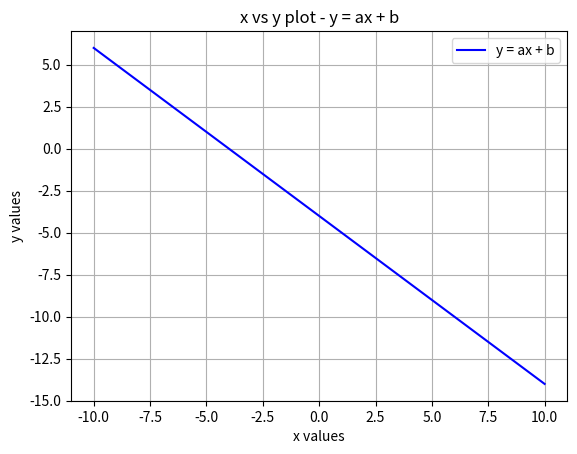
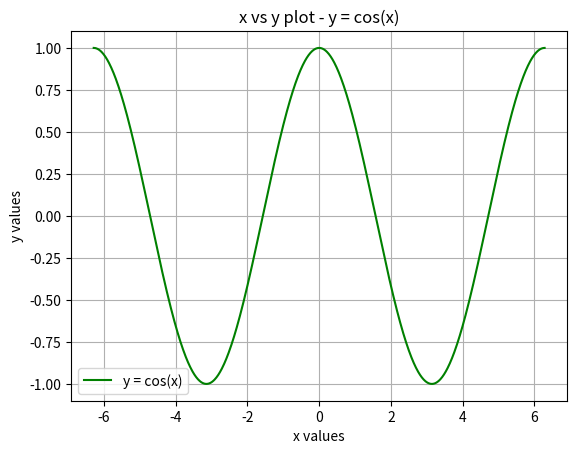
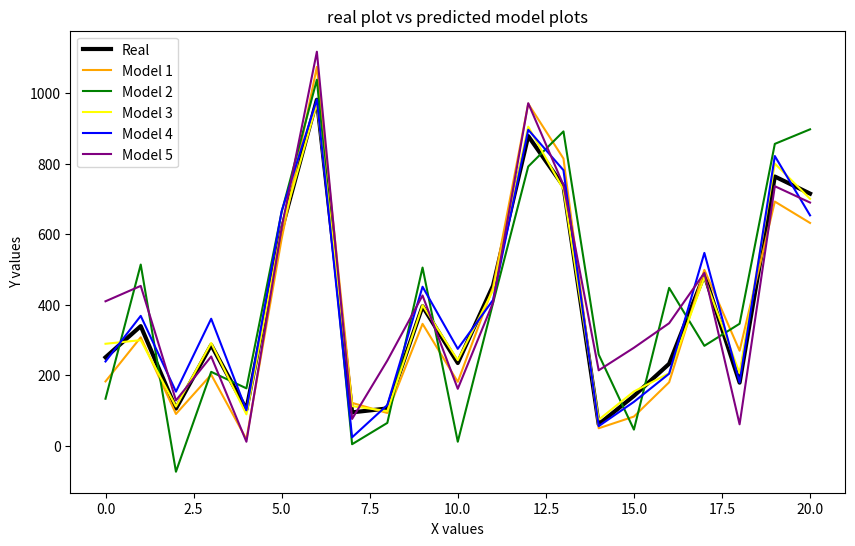

These charts were generated, in order, by the following Python code:
"""
Name: Rohitha
"""
import numpy as np  # standard import
import matplotlib.pyplot as plt   # plotting package
np.set_printoptions(precision=3)
import math


"""
Problem 1
"""
print("\n",40*"-","\n","Problem 6.1:\n",40*"-")

a = -1
b = -4

x = np.linspace(-10, 10, 21)
y = a*x + b

fig, ax = plt.subplots()
ax.plot(x,y, label = 'y = ax + b', color = 'b')
ax.set_ylabel('y values')
ax.set_xlabel('x values')
ax.set_title('x vs y plot - y = ax + b')
ax.legend()
ax.grid()
"""
Problem 2
"""
print("\n",40*"-","\n","Problem 6.2:\n",40*"-")

x = np.linspace(-2*math.pi, 2*math.pi, 1000)
y = np.cos(x)
fig, ax = plt.subplots()
ax.plot(x,y, label = 'y = cos(x)', color = 'g')
ax.set_ylabel('y values')
ax.set_xlabel('x values')
ax.set_title('x vs y plot - y = cos(x)')
ax.legend()
ax.grid()

"""
Problem 3
"""
print("\n",40*"-","\n","Problem 6.3:\n",40*"-")

real= np.array([250.86244899999997,
 339.27466000000004,
 105.66256599999997,
 285.836143,
 103.10954700000002,
 612.339172,
 980.645671,
 94.928631,
 106.02109500000006,
 395.5160169999999,
 234.74280199999998,
 453.741622,
 877.775261,
 735.760669,
 61.10505899999998,
 141.61726999999996,
 232.5462869999999,
 485.12524600000006,
 179.09305399999994,
 763.1764880000001,
 714.7048809999999])
predicted1= np.array([182.60651299999995,
 307.566548,
 90.35535699999991,
 201.7277200000001,
 18.93160899999998,
 586.741282,
 1073.734861,
 121.74960699999997,
 93.16468200000008,
 345.728877,
 181.38813499999992,
 448.568219,
 969.430382,
 814.0775389999999,
 49.854831000000104,
 82.98331800000005,
 180.20239199999992,
 498.6508180000001,
 269.52380199999993,
 692.147555,
 631.618131])
predicted2= np.array([133.55121299999996,
 513.7071780000001,
 -73.27098520000004,
 209.725911,
 162.99760199999992,
 662.4478320000001,
 1037.447472,
 4.68638999999996,
 65.0330879999999,
 505.19044800000006,
 11.728526999999985,
 404.182947,
 791.4509310000001,
 890.973888,
258.784257,
 46.07318499999997,
 447.6741669999999,
 283.4361799999999,
 346.06016999999997,
 855.629737,
 896.855581])
predicted3= np.array([289.2418520000001,
 299.48912700000005,
 111.46630400000004,
 291.5770600000001,
 89.33233300000006,
 618.674814,
 970.1700599999999,
 112.60857499999997,
 98.59951999999998,
 398.40663100000006,
 242.85708599999998,
 440.71055,
 904.3781570000001,
 726.489816,
 74.0629080000001,
 154.11110000000008,
 205.761704,
 477.7552599999999,
 205.525527,
 799.8071649999999,
 700.0304719999999])
predicted4= np.array([239.10130800000002,
 368.3231209999999,
 153.67522400000007,
 360.1781490000001,
 100.85696699999994,
 665.134624,
 981.703675,
 24.189307999999983,
 115.63781799999992,
 450.8444300000001,
 274.82238699999994,
 413.2511219999999,
 895.693964,
 781.094654,
 55.89924399999995,
124.72796799999992,
 204.49151299999994,
 546.7008149999999,
 179.66186399999992,
 821.1714079999999,
 653.113871])
predicted5= np.array([409.62601500000005,
 453.25078099999996,
 128.6927659999999,
 253.23214499999995,
 11.672974999999951,
 617.889011,
 1116.745579,
 76.21661900000004,
 241.6212660000001,
 426.0338609999999,
 161.6892029999999,
 405.61425800000006,
 970.8265960000001,
 738.837106,
 214.05676799999992,
 277.983739,
 347.5145889999999,
 490.12546199999997,
 60.997380999999905,
 735.633865,
 689.3939889999999])

fig, ax = plt.subplots(figsize=(10, 6))
ax.plot(real, label='Real', color='black', linewidth=3)


ax.plot(predicted1, label='Model 1', color = 'orange')
ax.plot(predicted2, label='Model 2', color = 'green')
ax.plot(predicted3, label='Model 3', color = 'yellow')
ax.plot(predicted4, label='Model 4', color = 'blue')
ax.plot(predicted5, label='Model 5', color = 'purple')

ax.set_xlabel("X values")
ax.set_ylabel("Y values")
ax.set_title("real plot vs predicted model plots")
ax.legend()

def performance(real, predicted):
    performance_result = np.mean(np.abs(real - predicted))
    return performance_result
    
performance_model1 = performance(real, predicted1)
performance_model2 = performance(real, predicted2)
performance_model3 = performance(real, predicted3)
performance_model4 = performance(real, predicted4)
performance_model5 = performance(real, predicted5)    

print("Performance result of Model 1:", performance_model1)
print("Performance result of Model 2:", performance_model2)
print("Performance result of Model 3:", performance_model3)
print("Performance result of Model 4:", performance_model4)
print("Performance result of Model 5:", performance_model5)






"""
Problem 4
"""
print("\n",40*"-","\n","Problem 6.4:\n",40*"-")

class Product:
    
    def __init__(self, name, description, price):
        self.name = name
        self.description = description
        self.price = price
        
    def info(self):
        print(f'Product information. Name: {self.name}, description: {self.description}, price: ${self.price}')
        
iphone1 = Product("iphone1", "This is an old phone model", "599.0")
iphone2 = Product("iphone2", "This is a new phone model", "799.0")

iphone1.info()
print()
iphone2.info()


"""
Problem 5
"""
print("\n",40*"-","\n","Problem 6.5:\n",40*"-")

class Vehicle:
    def __init__(self, make, model, fuel='gas'):
        self.make = make
        self.model = model
        self.fuel = fuel
        
    
class Car(Vehicle):
    number_of_wheels = 4
    
    def __init__(self, make, model, fuel='gas'):
        super().__init__(make, model, fuel)
    
class Truck(Vehicle):
    number_of_wheels = 6
    
    def __init__(self, make, model, fuel='disel'):
        super().__init__(make, model, fuel)

car_ins = Car("Toyota", "Prius")
truck_ins = Truck("Ford", "F350")

print("Toyota Priyua fuel type : ", car_ins.fuel)
print("Ford F350 fuel type : ", truck_ins.fuel)


    
